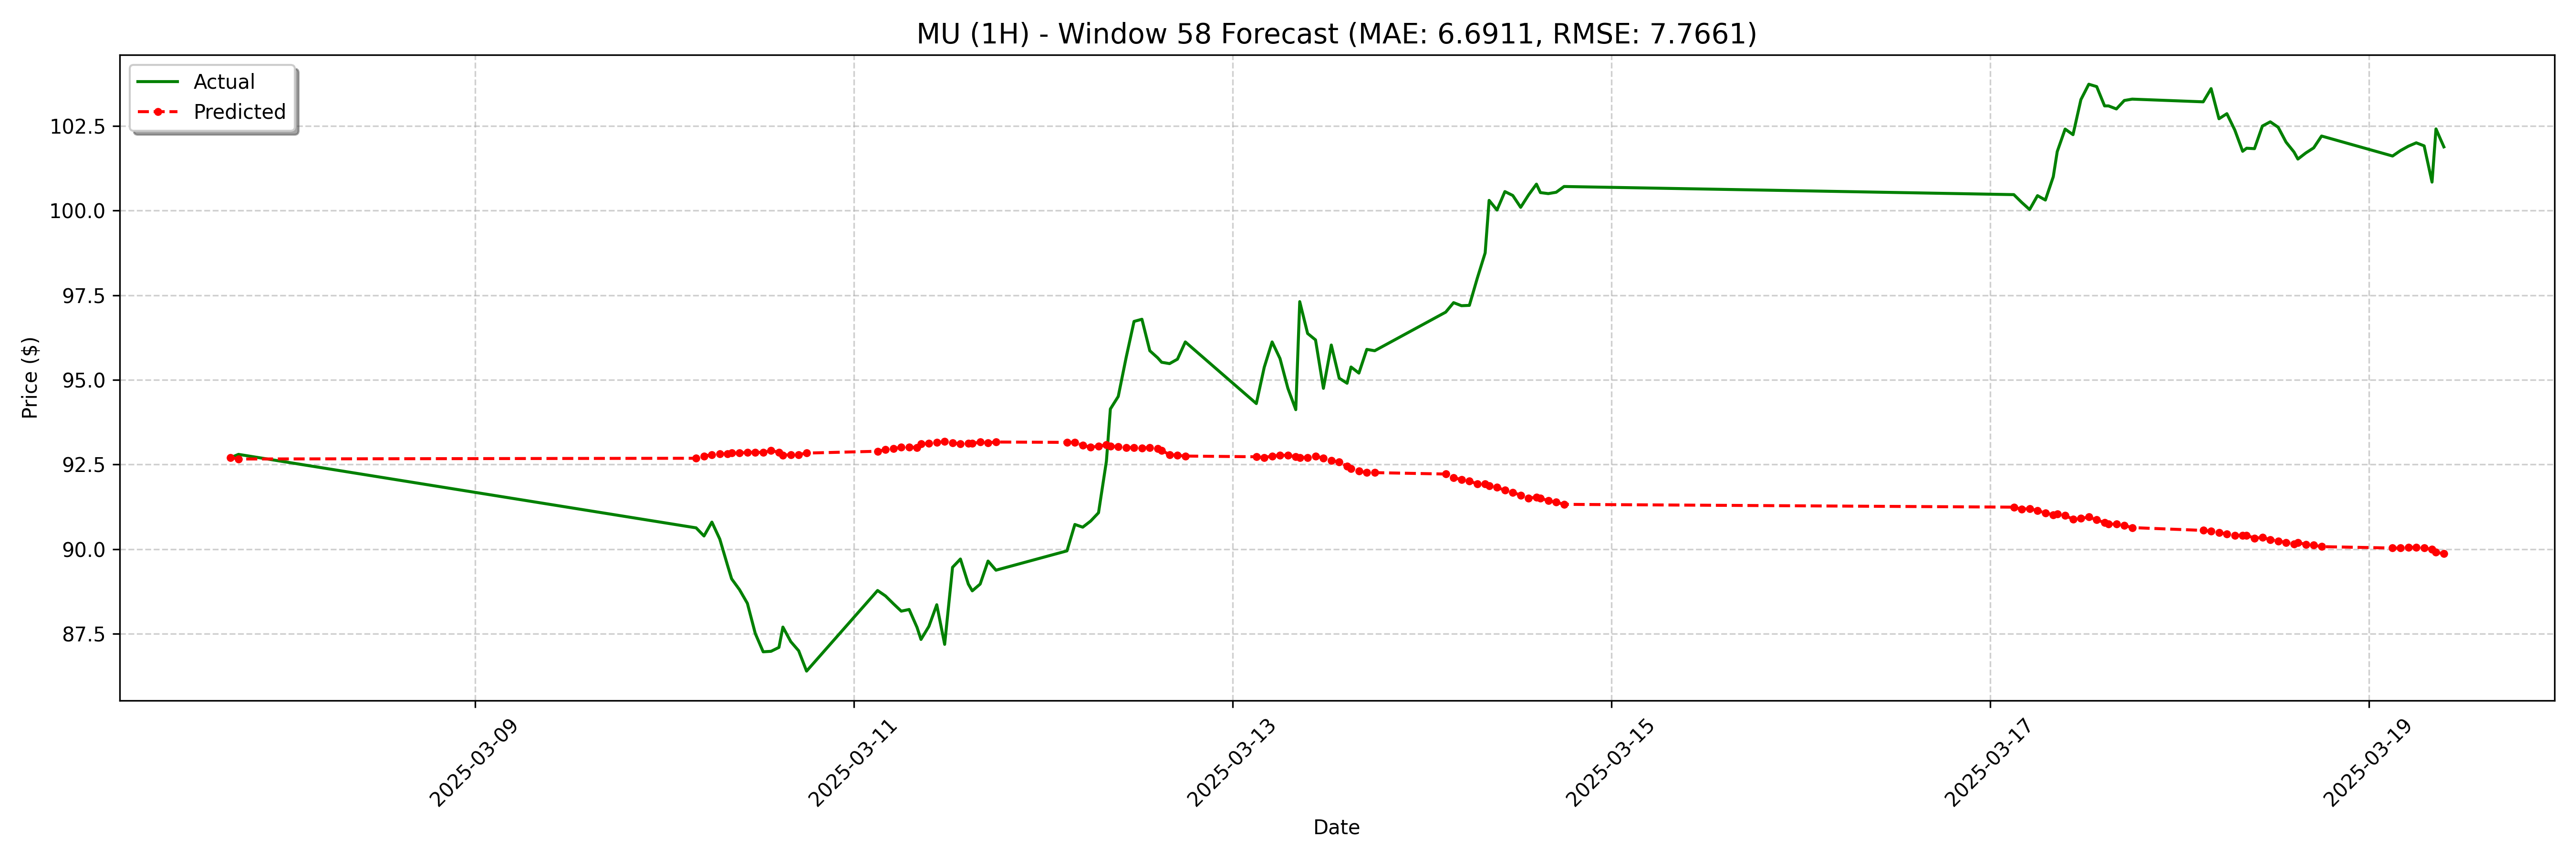

Values plotted in this chart, from the file beside it:
date, actual, forecast
2025-03-07 17:00:00-05:00, 92.7, 92.71
2025-03-07 18:00:00-05:00, 92.8, 92.66
2025-03-10 05:00:00-04:00, 90.63, 92.69
2025-03-10 06:00:00-04:00, 90.39, 92.75
2025-03-10 07:00:00-04:00, 90.8, 92.79
2025-03-10 08:00:00-04:00, 90.3, 92.82
2025-03-10 09:00:00-04:00, 89.51, 92.82
2025-03-10 09:30:00-04:00, 89.12, 92.84
2025-03-10 10:30:00-04:00, 88.81, 92.84
2025-03-10 11:30:00-04:00, 88.4, 92.86
2025-03-10 12:30:00-04:00, 87.51, 92.86
2025-03-10 13:30:00-04:00, 86.97, 92.86
2025-03-10 14:30:00-04:00, 86.98, 92.91
2025-03-10 15:30:00-04:00, 87.1, 92.86
2025-03-10 16:00:00-04:00, 87.7, 92.77
2025-03-10 17:00:00-04:00, 87.27, 92.79
2025-03-10 18:00:00-04:00, 87.0, 92.79
2025-03-10 19:00:00-04:00, 86.4, 92.84
2025-03-11 04:00:00-04:00, 88.78, 92.89
2025-03-11 05:00:00-04:00, 88.62, 92.94
2025-03-11 06:00:00-04:00, 88.39, 92.97
2025-03-11 07:00:00-04:00, 88.17, 93.01
2025-03-11 08:00:00-04:00, 88.22, 93.01
2025-03-11 09:00:00-04:00, 87.69, 93
2025-03-11 09:30:00-04:00, 87.33, 93.11
2025-03-11 10:30:00-04:00, 87.72, 93.12
2025-03-11 11:30:00-04:00, 88.36, 93.15
2025-03-11 12:30:00-04:00, 87.19, 93.18
2025-03-11 13:30:00-04:00, 89.47, 93.14
2025-03-11 14:30:00-04:00, 89.71, 93.11
2025-03-11 15:30:00-04:00, 88.97, 93.12
2025-03-11 16:00:00-04:00, 88.77, 93.12
2025-03-11 17:00:00-04:00, 88.97, 93.16
2025-03-11 18:00:00-04:00, 89.65, 93.14
2025-03-11 19:00:00-04:00, 89.38, 93.16
2025-03-12 04:00:00-04:00, 89.95, 93.15
2025-03-12 05:00:00-04:00, 90.73, 93.15
2025-03-12 06:00:00-04:00, 90.65, 93.07
2025-03-12 07:00:00-04:00, 90.83, 93.01
2025-03-12 08:00:00-04:00, 91.08, 93.04
2025-03-12 09:00:00-04:00, 92.6, 93.08
2025-03-12 09:30:00-04:00, 94.14, 93.04
2025-03-12 10:30:00-04:00, 94.51, 93.02
2025-03-12 11:30:00-04:00, 95.66, 93
2025-03-12 12:30:00-04:00, 96.73, 93
2025-03-12 13:30:00-04:00, 96.79, 92.99
2025-03-12 14:30:00-04:00, 95.86, 93
2025-03-12 15:30:00-04:00, 95.65, 92.97
2025-03-12 16:00:00-04:00, 95.52, 92.91
2025-03-12 17:00:00-04:00, 95.48, 92.79
2025-03-12 18:00:00-04:00, 95.61, 92.77
2025-03-12 19:00:00-04:00, 96.12, 92.75
2025-03-13 04:00:00-04:00, 94.3, 92.73
2025-03-13 05:00:00-04:00, 95.37, 92.71
2025-03-13 06:00:00-04:00, 96.12, 92.75
2025-03-13 07:00:00-04:00, 95.63, 92.77
2025-03-13 08:00:00-04:00, 94.75, 92.77
2025-03-13 09:00:00-04:00, 94.12, 92.73
2025-03-13 09:30:00-04:00, 97.31, 92.71
2025-03-13 10:30:00-04:00, 96.37, 92.71
... 68 more rows
